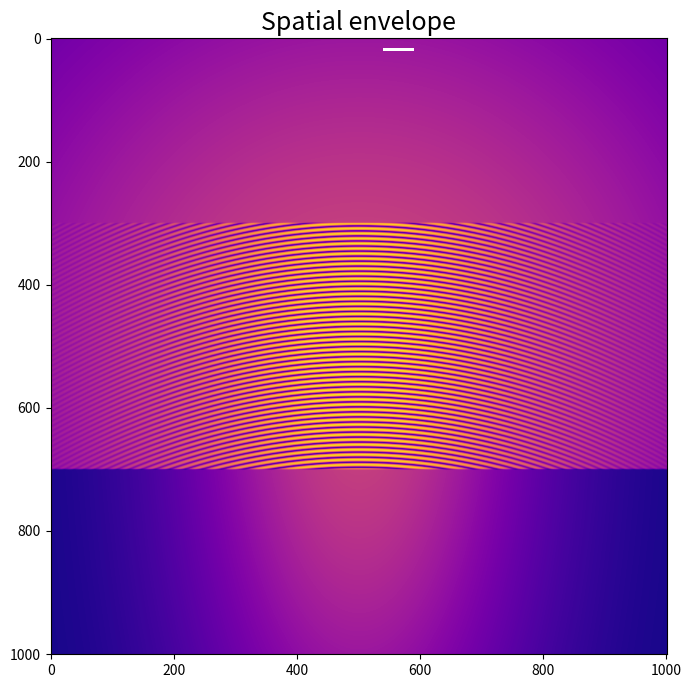
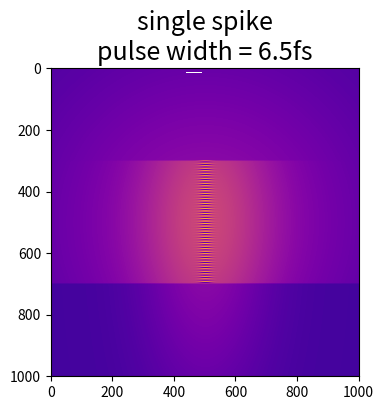
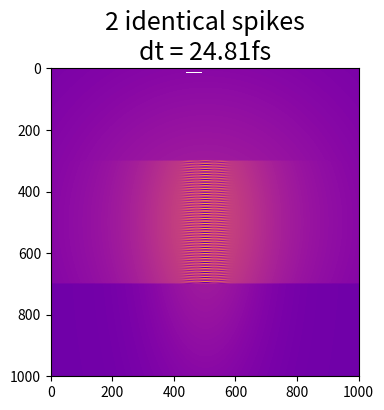
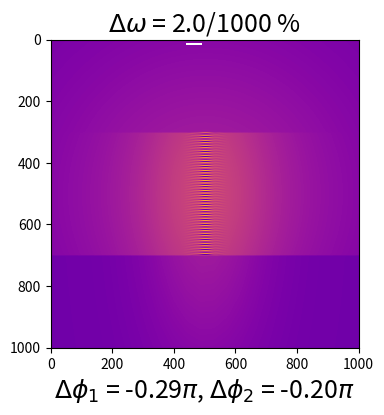
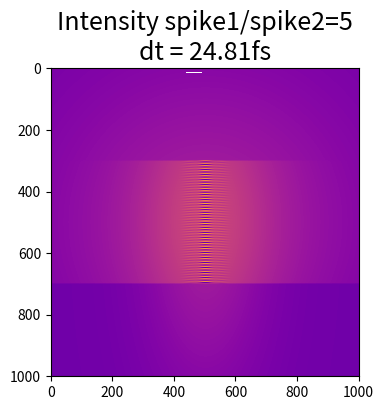
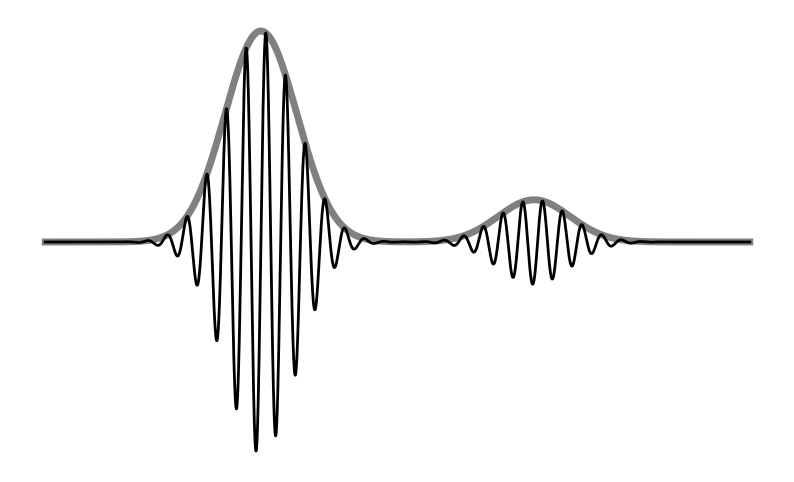

Source code (Python) for these figures, in order:
import numpy as np
import math
import matplotlib.pyplot as plt
import matplotlib as mpl
from matplotlib import patches
from scipy.special import erf
plt.ion()

# Functions to be used
def sind(x):
    return np.sin(x*math.pi/180)

def cosd(x):
    return np.cos(x*math.pi/180)

def tand(x):
	return np.tan(x*math.pi/180)

def E2f(E):
    h = 4.135667516e-15 # eV
    return E/h

def abs2(x):
	return x.real**2 + x.imag**2

def IntGausProd(m1,m2,s1,s2):
	a = np.sqrt(1/s1**2 + 1/s2**2)
	b = (m1/s1**2 + m2/s2**2)/a
	c = (m1/s1)**2 + (m2/s2)**2
	# this is int[N(m1,s1)*N(m2,s2)] from 0 to inf
	#return np.exp(b**2-c) * np.sqrt(np.pi)/2 * (erf(b)+1)/a
	# this is from -inf to inf
	return np.exp(b**2-c) * np.sqrt(np.pi)/a

def IntGausSqr(m,s):
	b = s/np.sqrt(2)
	# this is int[N(m1,s1)**2] from 0 to inf
	#return np.sqrt(np.pi)/2 * b * (erf(m/b) + 1)
	# this is from -inf to inf
	return s/np.sqrt(2)

def fcross(m1,m2,s1,s2,omega1,omega2):
	a = np.sqrt(1/s1**2 + 1/s2**2)
	b = (m1/s1**2 + m2/s2**2)/a
	c = (m1/s1)**2 + (m2/s2)**2
	df = omega1 - omega2
	coef1 = np.exp(b**2-c)
	coef2 = np.sqrt(np.pi)/a
	coef3 = np.exp(-df**2/(4*a**2)-1j*b/a * df)
	return coef1 * coef2 * coef3


# List of constants
c = 3e8         # m/s
dpxl = 1 * 1e-6    # 0.5 um pixels
npxl = 1001

xx,yy = np.indices((npxl,npxl))
xx = xx-xx.mean(); xx2 = xx;
yy = yy-yy.mean(); yy2 = yy;
xx = xx * dpxl
yy = yy * dpxl

# Beam parameters
E = 9500        # eV
f = E2f(E)
wavelength = c/f
k = 2*np.pi/wavelength
z = 400         # m to detector
dely = 6.4e-3		# m prism offset
dely = dely

w0 = 50e-6/np.sqrt(2*np.log(2))/2  # beam width at waist (rms)
zR = np.pi * w0**2 / wavelength     # Rayleigh length
wz = w0 * np.sqrt(1+(z/zR)**2)		# beam width at z
Rz = z * (1+(zR/z)**2)      # radius of curvature
Rx = Rz
#Rx = Rz/3					
Ry = Rz
L = 6.5						# m spd to detector
overlap = 200e-6				# um overlap
theta_overlap = np.arctan(overlap*2/L)

# asymmetric reflection
theta = 19.87      # Bragg angle
delta = 5       # miscut
b = sind(theta+delta)/sind(theta-delta)

z2= z/b**2
w02 = w0/b**2
zR2 = np.pi * w02**2 / wavelength
wz2 = w02 * np.sqrt(1+(z2/zR2)**2)
Rz2 = z2 * (1+(zR2/z2)**2)
Rx2 = Rz2
Rx2 = Rz2/3				##### artificial correction for shape matching
Ry2 = Ry
wzx = wz/b **2

# Spatial envelope

A1 = np.exp(-(xx**2+yy**2)/wz**2) * (-0.5*(erf(yy2-overlap/dpxl)-1))
A2 = np.exp(-(xx**2/wzx**2 + yy**2/wz**2)) *(0.5*(erf(yy2+overlap/dpxl)+1))

R1 = np.exp(1j*k * (z*np.cos(theta_overlap) + xx**2/(2*Rx) + (yy+dely)**2/(2*Ry)))
#R1 = np.exp(1j*k * (z*np.cos(theta_overlap) + yy*np.sin(theta_overlap) + (xx**2+(yy)**2)/(2*Rz)))
R2 = np.exp(1j*k * (z + xx**2/(2*Rx2) + yy**2/(2*Ry2)))

plot_spatial = 1
if plot_spatial == 1:
	I = np.abs(A1*R1+A2*R2)

	fig, ax = plt.subplots(figsize=(8,8))
	plt.imshow(I.T, cmap = 'plasma')
	rect1 = patches.Rectangle((540,15),50,5.5,edgecolor='none',facecolor='white',alpha = 1)
	ax.add_patch(rect1)
	plt.title('Spatial envelope', fontsize=18)
	plt.savefig('spatial_envelope.png',transparent='true')

# Pulse front tilt
t0 = Rz/c
delay_rate = (1-1/cosd(2*theta))*(1/tand(theta-delta)-b/tand(theta))/c
Chi = (b-1) * delay_rate
#chil
#Chi = 0.41e-9

# Two-pulse
def main(dt,tau1,tau2,omega1,omega2,phase,delay,ratio=1,R1=R1,R2=R2,t0=t0):
	IntT1 = (
		ratio**2 * IntGausSqr(0,tau1) + IntGausSqr(dt,tau2)
		+ ratio * np.exp(-1j*(omega1-omega2)*t0-1j*phase)*fcross(0,dt,tau1,tau2,omega1,omega2)
		+ ratio * np.exp(-1j*(omega2-omega1)*t0+1j*phase)*fcross(dt,0,tau2,tau1,omega2,omega1))

	IntT2 = (
		ratio**2 * IntGausSqr(Chi*xx-delay,tau1) + IntGausSqr(Chi*xx+dt,tau2)
		+ ratio * np.exp(-1j*(omega1-omega2)*t0-1j*phase)*fcross(Chi*xx-delay,Chi*xx+dt-delay,tau1,tau2,omega1,omega2)
		+ ratio * np.exp(-1j*(omega2-omega1)*t0+1j*phase)*fcross(Chi*xx-delay+dt,Chi*xx-delay,tau2,tau1,omega2,omega1))

	IntT1T2 = (
		ratio**2 * IntGausProd(0,Chi*xx-delay,tau1,tau1) + IntGausProd(dt,Chi*xx+dt-delay,tau2,tau2)
		+ ratio * np.exp(-1j*(omega1-omega2)*t0-1j*phase)*fcross(0,Chi*xx+dt-delay,tau1,tau2,omega1,omega2)
		+ ratio * np.exp(-1j*(omega2-omega1)*t0+1j*phase)*fcross(dt,Chi*xx-delay,tau2,tau1,omega2,omega1))

	IntT2T1 = (
		ratio**2 * IntGausProd(Chi*xx-delay,0,tau1,tau1) + IntGausProd(Chi*xx+dt-delay,dt,tau2,tau2)
		+ ratio * np.exp(-1j*(omega1-omega2)*t0-1j*phase)*fcross(Chi*xx-delay,dt,tau1,tau2,omega1,omega2)
		+ ratio * np.exp(-1j*(omega2-omega1)*t0+1j*phase)*fcross(Chi*xx+dt-delay,0,tau2,tau1,omega2,omega1))

	eqn1 = A1**2 * IntT1
	eqn2 = A2**2 * IntT2
	eqn3 = A1*A2 * (R1*np.conj(R2)) * IntT1T2
	eqn4 = A2*A1 * (R2*np.conj(R1)) * IntT2T1

	I = np.real(eqn1 + eqn2 + eqn3 + eqn4)
	return I

def FringePlot(I,title):
	fig, ax = plt.subplots(figsize=(10,4))
	#plt.imshow(I.T[245:355,39:562],cmap='plasma')
	plt.imshow(I.T,cmap='plasma')
	plt.title(title,fontsize=18)
	rect1 = patches.Rectangle((440,10.9),50,5.5,edgecolor='none',facecolor='white',alpha = 1)
	ax.add_patch(rect1)


# Plots
## Single pulse
dt=0
tau = 15000 * wavelength/c
omega = 2*np.pi*f
phase = 0
delay = 0
I = main(0,tau,tau,omega,omega,phase,delay)
title = 'single spike\n'+'pulse width = '+str(round(tau*1e15,1))+'fs'
FringePlot(I,title)
plt.savefig('1.single_spike.png',transparent='true')

## Two same pulses
tau = 15000 * wavelength/c
omega = 2*np.pi*f
phase = 0
dt = 3.8 * tau
I = main(dt,tau,tau,omega,omega,phase,delay)
title = '2 identical spikes\n'+'dt = '+str(round(dt*1e15,2))+'fs'
FringePlot(I,title)
plt.savefig('2.double_spike.png',transparent='true')

## tweeking plots
tau1 = 15000 * wavelength/c
tau2 = 15000 * wavelength/c
omega1 = 2*np.pi*f
domega = 0.002	# percentage difference between two frequencies
omega2 = omega1 * (1+domega*1e-2)
phase = -0.2*np.pi
dt = 3 * tau1
ratio = 5
I = main(dt,tau1,tau2,omega1,omega2,phase,delay,ratio=ratio)
dphase_fringe = dt/2/np.pi * domega * 1e-2*omega1 + phase
title = r'$\Delta\omega$ = '+str(round(domega*1e3,2))+'/1000 %'
FringePlot(I,title)
plt.xlabel(r'$\Delta\phi_1$ = {:.2f}$\pi$, $\Delta\phi_2$ = {:.2f}$\pi$'.format((omega1-omega2)*dt/(2*np.pi)/np.pi, phase/np.pi),fontsize=18)

plt.savefig('3.double_spike_dphase_domega.png',transparent='true')

## Intensity ratio
tau = 15000 * wavelength/c
omega = 2*np.pi*f
phase = 0
dt = 3.8 * tau
ratio = 5		# temporal amplitude of pulse1/pulse2
I = main(dt,tau,tau,omega,omega,phase,delay,ratio=ratio)
title = 'Intensity spike1/spike2='+str(ratio)+'\n'+'dt = '+str(round(dt*1e15,2))+'fs'
FringePlot(I,title)
plt.savefig('4.Intensity_difference.png',transparent='true')

## Temporal envelope
def GausT(t,tau):
	A = np.exp(-(t/tau)**2)
	return A**2

plt.figure(figsize=(10,6))
tt = np.linspace(-3*tau1,dt+3*tau2,10001)
phase = 0
envelope = ratio * GausT(tt,tau1)+GausT(tt-dt,tau2)
wave = envelope * np.sin(3.5*tt*1e15)
plt.plot(tt*1e15,envelope,label='envelope',color = 'gray', linewidth = 5)
plt.plot(tt*1e15,wave,label='wave',color = 'k', linewidth = 2)
#plt.legend(fontsize=18)
plt.xlabel('time (fs)',fontsize=18)
plt.axis('off')
#plt.title('Temporal intensity envelope',fontsize=18)
plt.savefig('temporal_envelope.png',transparent='true')
